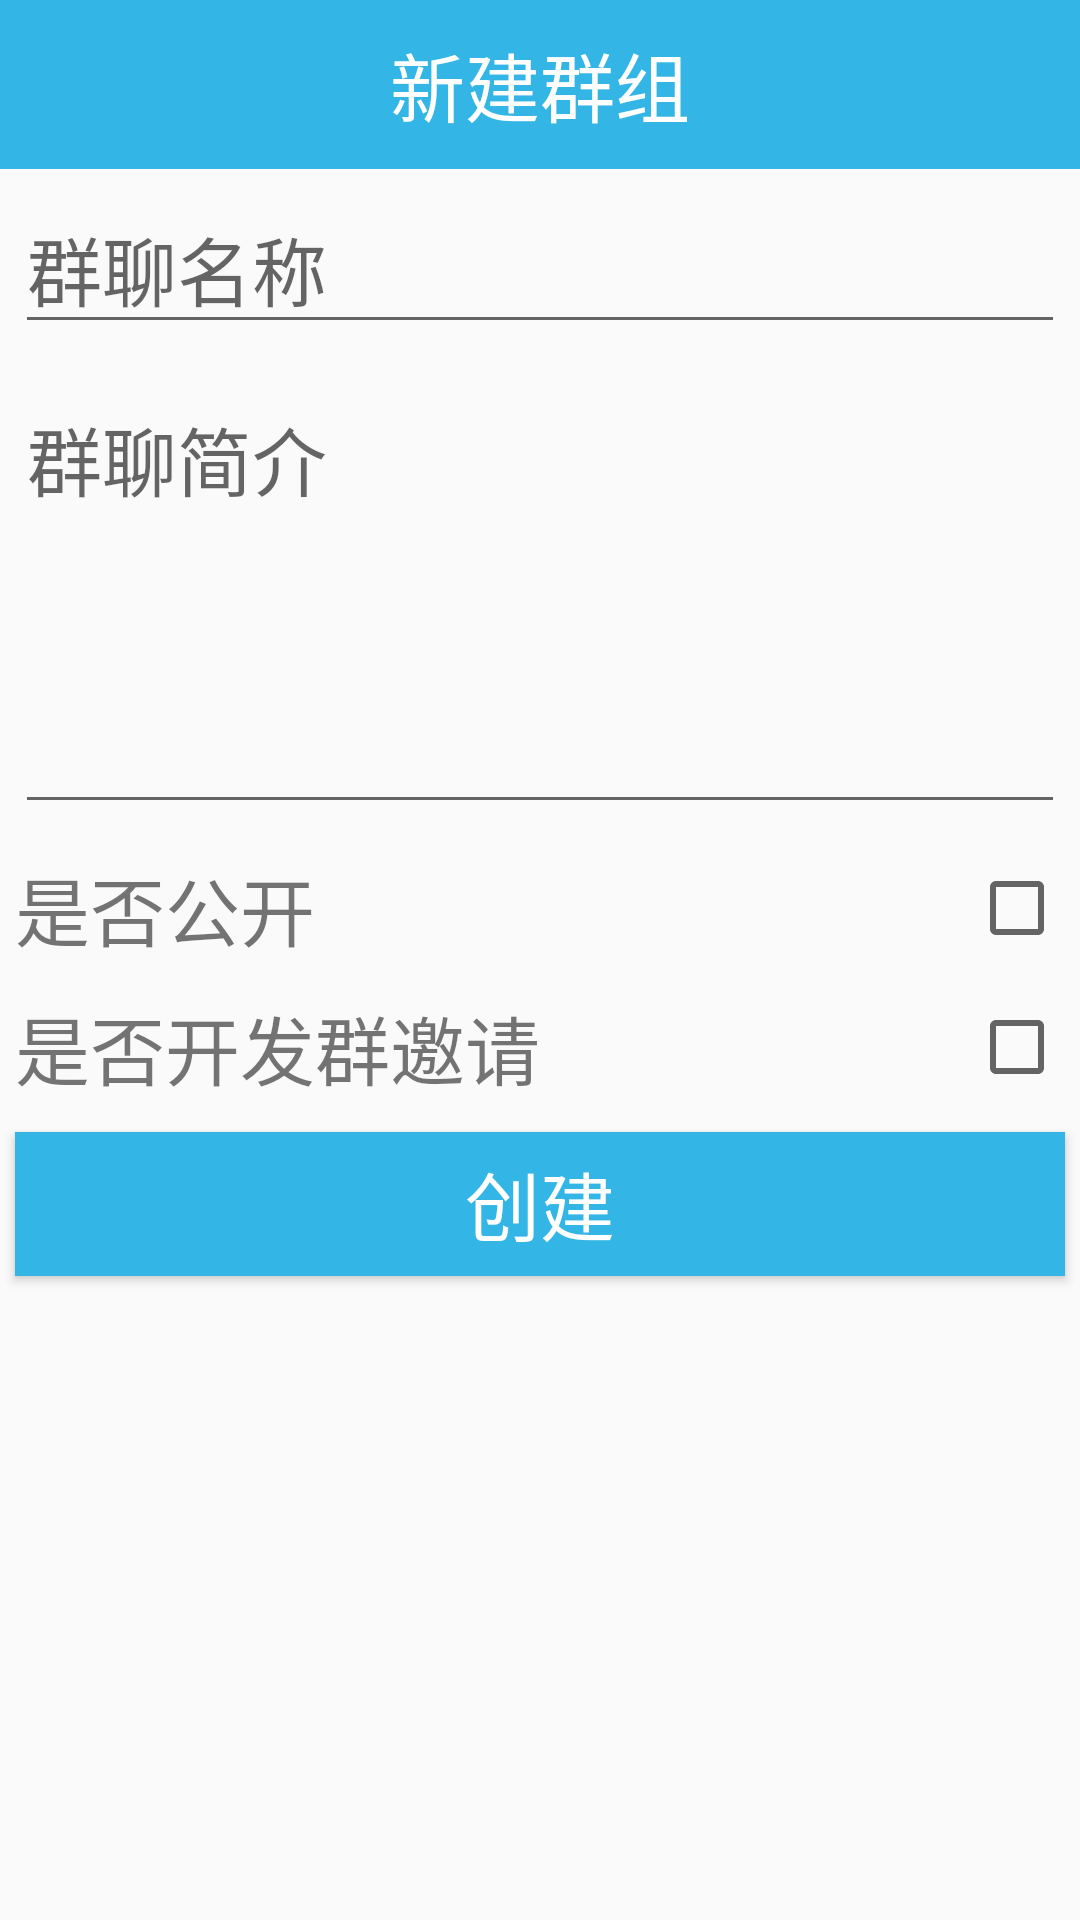

Layout XML and referenced resources for this Android screen:
<!-- AndroidManifest.xml: application theme AppTheme -->
<!-- res/layout/activity_new_group.xml -->
<?xml version="1.0" encoding="utf-8"?>
<LinearLayout
    xmlns:android="http://schemas.android.com/apk/res/android"
    android:orientation="vertical"
    android:layout_width="match_parent"
    android:layout_height="match_parent"
    >
    <TextView
        android:layout_width="match_parent"
        android:layout_height="wrap_content"
        android:text="新建群组"
        android:textSize="25sp"
        android:textColor="@android:color/white"
        android:padding="10dp"
        android:gravity="center"
        android:background="@android:color/holo_blue_light"/>
    <EditText
        android:id="@+id/et_new_group_name"
        android:layout_margin="5dp"
        android:hint="群聊名称"
        android:textSize="25sp"
        android:layout_width="match_parent"
        android:layout_height="wrap_content"/>
    <EditText
        android:id="@+id/et_new_group_desc"
        android:layout_margin="5dp"
        android:hint="群聊简介"
        android:textSize="25sp"
        android:layout_width="match_parent"
        android:gravity="start"
        android:layout_height="150dp"/>
    <LinearLayout
        android:layout_margin="5dp"
        android:layout_width="match_parent"
        android:orientation="horizontal"
        android:layout_height="wrap_content">
        <TextView
            android:layout_width="match_parent"
            android:layout_height="wrap_content"
            android:text="是否公开"
            android:layout_weight="1"
            android:textSize="25sp"/>
        <CheckBox
            android:layout_gravity="center_vertical"
            android:layout_width="wrap_content"
            android:layout_height="wrap_content"
            android:id="@+id/cb_new_group_public"/>
    </LinearLayout>
    <LinearLayout
        android:layout_margin="5dp"
        android:layout_width="match_parent"
        android:orientation="horizontal"
        android:layout_height="wrap_content">
        <TextView
            android:layout_width="match_parent"
            android:layout_height="wrap_content"
            android:text="是否开发群邀请"
            android:layout_weight="1"
            android:textSize="25sp"/>
        <CheckBox
            android:layout_gravity="center_vertical"
            android:layout_width="wrap_content"
            android:layout_height="wrap_content"
            android:id="@+id/cb_new_group_invite"/>
    </LinearLayout>
    <Button
        android:layout_margin="5dp"
        android:layout_width="match_parent"
        android:layout_height="wrap_content"
        android:text="创建"
        android:id="@+id/bt_new_group_create"
        android:textSize="25dp"
        android:textColor="@android:color/white"
        android:background="@android:color/holo_blue_light"/>


</LinearLayout>
<!-- resources referenced by this layout -->
<resources>
  <style name="AppTheme" parent="Theme.AppCompat.Light.DarkActionBar">
          
          <item name="colorPrimary">@color/colorPrimary</item>
          <item name="colorPrimaryDark">@color/colorPrimaryDark</item>
          <item name="colorAccent">@color/colorAccent</item>
      </style>
  <!-- not gathered from this repository: default colours our renderer supplied (Android Studio template values) -->
  <color name="colorPrimary">#FF6200EE</color>
  <color name="colorPrimaryDark">#FF3700B3</color>
  <color name="colorAccent">#FF03DAC5</color>
</resources>
